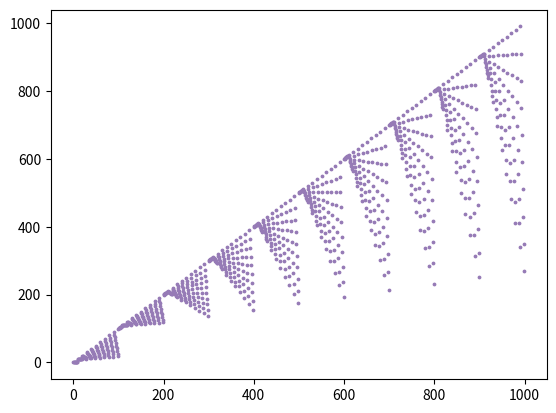

Write the Python code that produced this figure.
# Wisteria
# http://oeis.org/A299741

# 31/aug/2020 | Guido Dipietro

import matplotlib.pyplot as plt
import numpy as np

# CONSTS #

POINTS = 1000
COLOR = "#967bb6"

# SEQUENCE DEFINITION #

def wisterize(n):
	return n - np.prod([int(d) for d in str(n)])

# SEQUENCE GENERATION #
y = []
for i in range(POINTS):
	y.append(wisterize(i))

# PLOT #
plt.scatter(range(POINTS), y, s=3, color=COLOR)
plt.show()